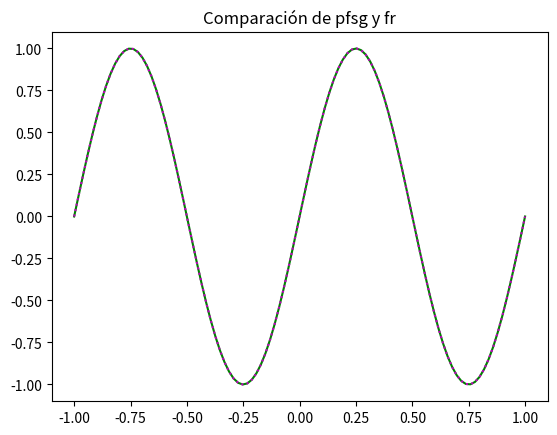
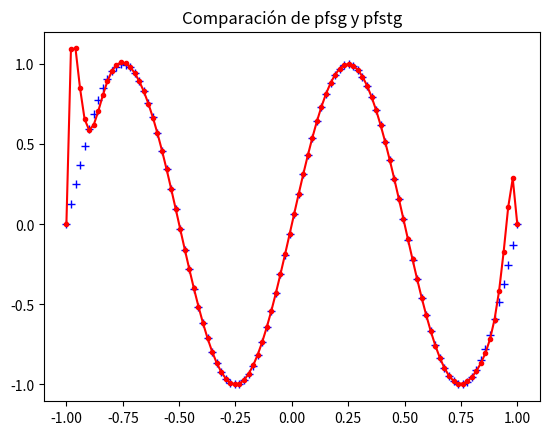

The script that saved these images, in order:
"""
Estabilidad interpolacion polinomial
"""
from __future__ import division
import numpy as np
from sympy import symbols, prod, lambdify
import matplotlib.pyplot as plt

pi=np.pi

def divdif(x,y):
    n = len(y) 
    d = np.zeros((n , n ))
    d[:,0] = y  # Asigna el vector y a la primera columna de d
    
    for j in range(1, n):
        for i in range(j,n):
            d[i,j] = (d[i-1, j-1] - d[i,j-1]) / (x[i-j] - x[i])
    
    a = np.diag(d) # En la diagonal están los coef f[x0,x1,...,xn]

    z = symbols('z')
    a1 = [z - xi for xi in x]
    a2 = [1] + [prod(a1[:j]) for j in range(1, len(x))]

    # Calcula el polinomio interpolador pn
    pn = sum([ai * ai2 for ai, ai2 in zip(a, a2)])

    # Convierte el polinomio interpolador a una funcion numerica
    pn_f = lambdify(z, pn, modules='numpy')
    return pn_f

def f_stab(x):
    return np.sin(2*pi*x)

# Generación del vector x
x = np.arange(-1, 1.1, 0.1)
x = x[:,np.newaxis]
fs = np.zeros(len(x))

# Llamada a la función 'funcion'
for k in range (len(x)):
    fs[k]=f_stab(x[k])

fs = fs.flatten()[:,np.newaxis]

# Generación de z y w
z = np.random.rand(21, 1)
w = np.dot(np.diag(np.sign(z-0.5).flatten()),9.5e-4*z)

fst = fs + w

# Cálculo de coeficientes y polinomios
pfs = divdif(x.flatten(),fs.flatten())
pfst = divdif(x.flatten(), fst.flatten())

# Evaluación en el rango [-1, 1]
u = np.linspace(-1,1,100)
pfsg = pfs(u)
pfstg = pfst(u)
fr = f_stab(u)

# Gráficos

plt.figure(1)
plt.plot(u, pfsg, '-g', u, fr, ':m')
plt.title('Comparación de pfsg y fr')

plt.figure(2)
plt.plot(u, pfsg, '+b', u, pfstg, '.-r')
plt.title('Comparación de pfsg y pfstg')

plt.show()
